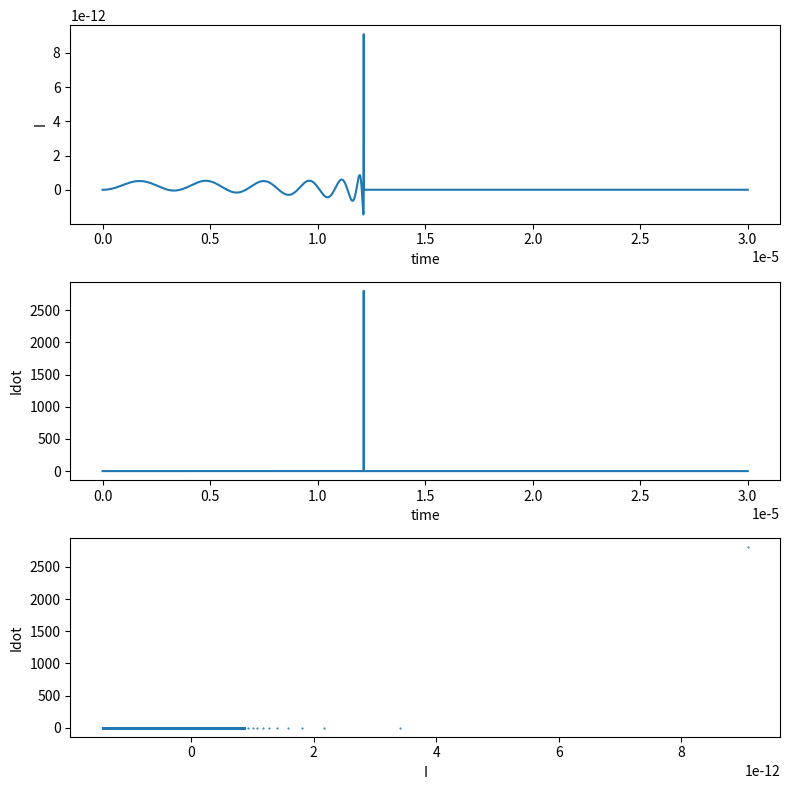

Generate this figure with matplotlib:
import numpy as np
import matplotlib.pyplot as plt
from scipy.integrate import odeint
pi = np.pi

def f(y, t, params):
    I, Idot = y      # unpack current values of y
    L0, R, C, gamma, omega_m, t0, V0 = params  # unpack parameters
    derivs = [Idot,      # list of dy/dt=f functions,
			  ((gamma*omega_m*np.sin(omega_m*t) - R)/(L0+gamma*np.cos(omega_m*t)))*Idot - I/(C*(L0+gamma*np.cos(omega_m*t)))+np.heaviside(t-t0,V0)]
    return derivs

# Parameters
L0 = 55.00e-12
R = 5.5e-6
C = 12.79e-12
gamma = 0.02
omega_m = 2*pi*(20+0.5852332270276567)*1e3
t0 = 0.01e-5
V0 = 1e-9

# Initial values
I0 = 0
Idot0 = 0.0

# Bundle parameters for ODE solver
params = [L0, R, C, gamma, omega_m,t0, V0]

# Bundle initial conditions for ODE solver
y0 = [I0,Idot0]

# Make time array for solution
tStop = 3e-5
tInc = 1/(8*6e9)
t = np.arange(0., tStop, tInc)

# Call the ODE solver
psoln = odeint(f, y0, t, args=(params,))

# Plot results
fig = plt.figure(1, figsize=(8,8))

# Plot theta as a function of time
ax1 = fig.add_subplot(311)
ax1.plot(t, psoln[:,0])
ax1.set_xlabel('time')
ax1.set_ylabel('I')

# Plot omega as a function of time
ax2 = fig.add_subplot(312)
ax2.plot(t, psoln[:,1])
ax2.set_xlabel('time')
ax2.set_ylabel('Idot')

# Plot omega as a function of time
ax3 = fig.add_subplot(313)
ax3.plot(psoln[:,0], psoln[:,1],'.',ms=1)
ax3.set_xlabel('I')
ax3.set_ylabel('Idot')

plt.tight_layout()
plt.show()
